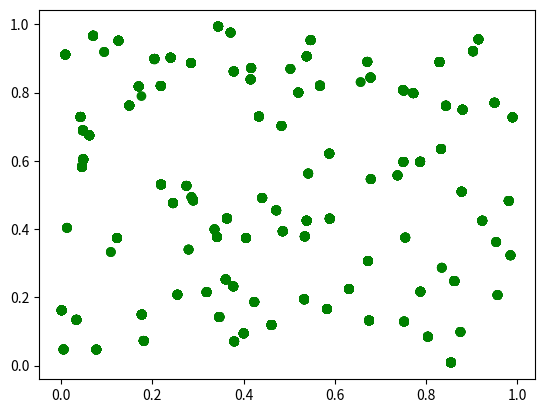

Python code for this plot:
#imports
import random
import numpy as np
import matplotlib.pyplot as mplPP

        
#control room/ vars        
InitialAgentNos = 100 #no of agents initially
agents = []
BuyingRate = 1.0
SellingRate = 1.0
subsistence = 40 #food required per year to survive
sellerlist = []
year = 0 #counter of the simulation year;
r = 0.1

FirstNameMale = ['Raj', 'Mohan', 'Pranav', 'Praneel']
FirstNameFemale = ['Nora', 'Shreya', 'Pramila']
LastName = ['Agrawal', 'Rao', 'Singh']
    

#classes
class agent():
    #creates the agent of the simulation
    #too many methods and things are being called; maybe it isnt flexible enough. :/

    def __init__(self):            

        self.gender    = random.randint(0,1)        #M - 0/F - 1
        self.age       = random.randint(18,60)      #random number between 18-60, useless until families are implemented
        self.health    = 100                        #if health reaches 0 then agent dies and death of old age
        self.prod      = random.randint(1,100)      #can probably be modified by a bunch of factors including health
        self.x         = random.random()
        self.y         = random.random()
        self.name()                                 
        self.farmer()                               #starts w farmer, changes to a higher value later on
        self.credit = 100

        if self.prod > subsistence:
            self.sell()

        else:
            self.buy()

    def name(self):
        global FirstNameMale, FirstNameFemale, LastName
        
        if self.gender == 0:
            firstname = random.choice(FirstNameMale)
        else:
            firstname = random.choice(FirstNameFemale)

        lastname = random.choice(LastName)
        self.name = firstname + lastname
                
    def farmer(self):
        self.color = 'green'
        self.job  = 'farmer'
        self.goods = self.prod
        #self.productivity

    def doc(self):
        self.color = 'blue'
        self.job  = 'doctor'
        self.goods = 0

    def miner(self):
        self.color = 'grey'
        self.job  = 'miner'

    def sell(self):
        global subsistence
        
        self.sell = self.goods - subsistence#arbitrary no. of goods to sell
        self.marker = 'seller'
        pass

    def buy(self):
        global subsistence
        
        self.buy = subsistence - self.goods #arbitrary no. of goods to buy
        self.marker = 'buyer'
        pass

    def neighbours(self):
        global agents
        
        self.neighbours = [n for n in agents if ( self.x - n.x ) ** 2 + (self.y - n.y ) ** 2 < r ** 2 and n != self and n.marker == 'buyer'] # terrible performance
        print(self.neighbours)
#functions
def AgentInitialise():
    #creating the required agents at the start of the sim
    
    global agents, InitialAgentNos
    for i in range(InitialAgentNos):
        a = agent()
        agents.append(a)
AgentInitialise()


def BabyRate():
     #reproduction rate influenced by the rel. prosperity of the farmers: more importantly it helps the sim progress. each persons progeny is slightly different,
     #allowing natural selection to determine which performs better
    
    global NewAgents, agents
    NewAgents = 0
    
    for a in range(NewAgents):
        a = agent()
        a.age = 0
        agents.append(a)
        
        
def PlotSim():
    #graphical rep of the agents, jobs, health etc
    
    global agents
    
    x = []
    y = []
    c = []

    
    knnx = []
    knny = []
    for a in agents:
        x.append(a.x)
        y.append(a.y)
        c.append(a.color)

        '''for b in (range(2 * len(a.neighbours[0]))):
                    if b % 2 == 0:
                        knnx.append(a.x)
                        knny.append(a.y)

                    else:
                        knnx.append(a.neighbours[ i // 2 ].x)
        mplPP.plot(knnx,knny)'''
        mplPP.scatter(x, y, c = c) #color implementation - probably doesnt completely work


    mplPP.show()


def CallAgent():
        #when the user attempts to request certain agnts details, this fn is called
    
    global agents
    agentReq = str(input('This is a placeholder prompt: Entering the first and last name will bring you the profile of the agent you want to see'))

    for a in agents: 
        if a.name == agentReq:
            #display the agent details in a UI element
            
            pass
    else:
        print('the agent you requested cannnot be found')


def SupplyDemand():
    
    '''
        steps to the algo
        1. identify sellers
        
        2. find nearest neighbours of sellers
        3. round robin trades iterating through each one of the nearest neighbours for each one of the sellers

        TODO:
        4. implement credits so that if person is poor, he cannot buy anymore stuff
        5. inplement a flexible market rate

    '''

    global agents, sellerlist
    
    for a in agents:
        if a.marker == 'seller':
            sellerlist.append(a) #step 1
            #print(a.sell) #step 1a

        else:
            pass

    for seller in sellerlist: #step 2
        seller.neighbours()
        #print(seller.neighbours)


    for seller in sellerlist:

        for a in seller.neighbours:
            toSell = subsistence - a.buy
            if seller.sell > toSell:
                seller.sell -= toSell
                a.buy += toSell

            else:
                a.buy += seller.sell
                seller.sell = 0


def Step():
    while year <= 10: #simualation step    
        for a in agents:
            a.age += 1
            if a.health <= 0 or a.age >= 100:
                del a #delete the agent

            if a.age < 18:
                a.prod = 0        


ModelAgent = agent()
agents.append(ModelAgent)


if year % 10 == 0: #yields statistics for mapping
    global farmgoods, popn #total value of surplus farm goods in the system
    popn = len(agents)
        
    
    year += 1


#tests
PlotSim()
SupplyDemand()

